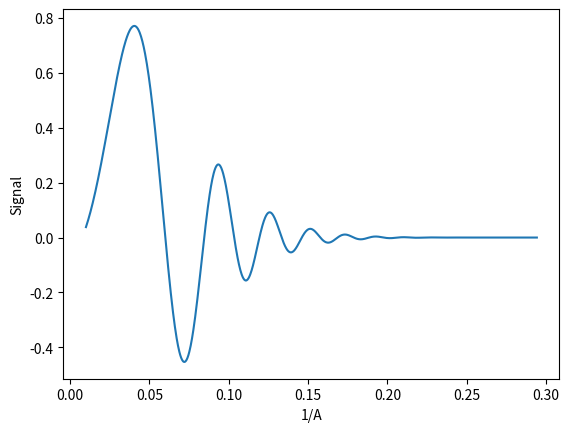

This chart was generated by the following Python code:
import numpy as np
import matplotlib.pyplot as plt
from mpl_toolkits.mplot3d import Axes3D
from matplotlib import cm

pixel_size = 1.7
k = np.linspace(1/100,1/(2*pixel_size),1000)
Cs = 2
defocus = -4

ht = 300000
wavelength = 1.23 / ht**(1/2)
A = 0.05
sf = 1 #scaling factor
B = 150


#proper functions
ctf = -2*np.pi*(Cs * wavelength**3 * (k**4)/4 - np.pi * defocus*10000 * wavelength * (k**2)/2)
CTF = -sf * ((1-A**2)**0.5*np.sin(ctf) + A*np.cos(ctf))

#guassian envelope funtion
env = np.exp(-B*k**2)


plt.plot(k,env*CTF)
plt.ylabel('Signal')
plt.xlabel('1/A')
plt.show()

# def ctf_funtion():
#     return lambda x, y: x**2+y**2

#eq = -np.sin(np.pi/2 * Cs * wavelength**3 * k**4 + np.pi * defocus_a * wavelength * k**2) * np.exp(-0.5*(np.pi*wavelength*d)**2*k**4)

#OLD equations
#ctf_evelope = ctf_phase*envelope_c*envelope_s
#R = np.exp(-0.5*(np.pi*wavelength*d)**2*x**4) + np.exp(-0.5*(np.pi*wavelength*d)**2*y**4)
#envelope_c = np.exp(-0.5*(np.pi*wavelength*d)**2*k**4)
#envelope for the temporal envelope function
d= 10**3.5
#envelope for angular spread of the source
alpha = 1E-6
#envelope_s = np.exp(-(np.pi*alpha/wavelength)**2 * (Cs * wavelength**3*k**3 + defocus_a*wavelength*k)**2)
#t_env = np.sin((2*np.pi / wavelength) * ctf_phase)
#t_env2 = (A * ctf_amp) - np.sqrt(1-A**2)*ctf_phase

